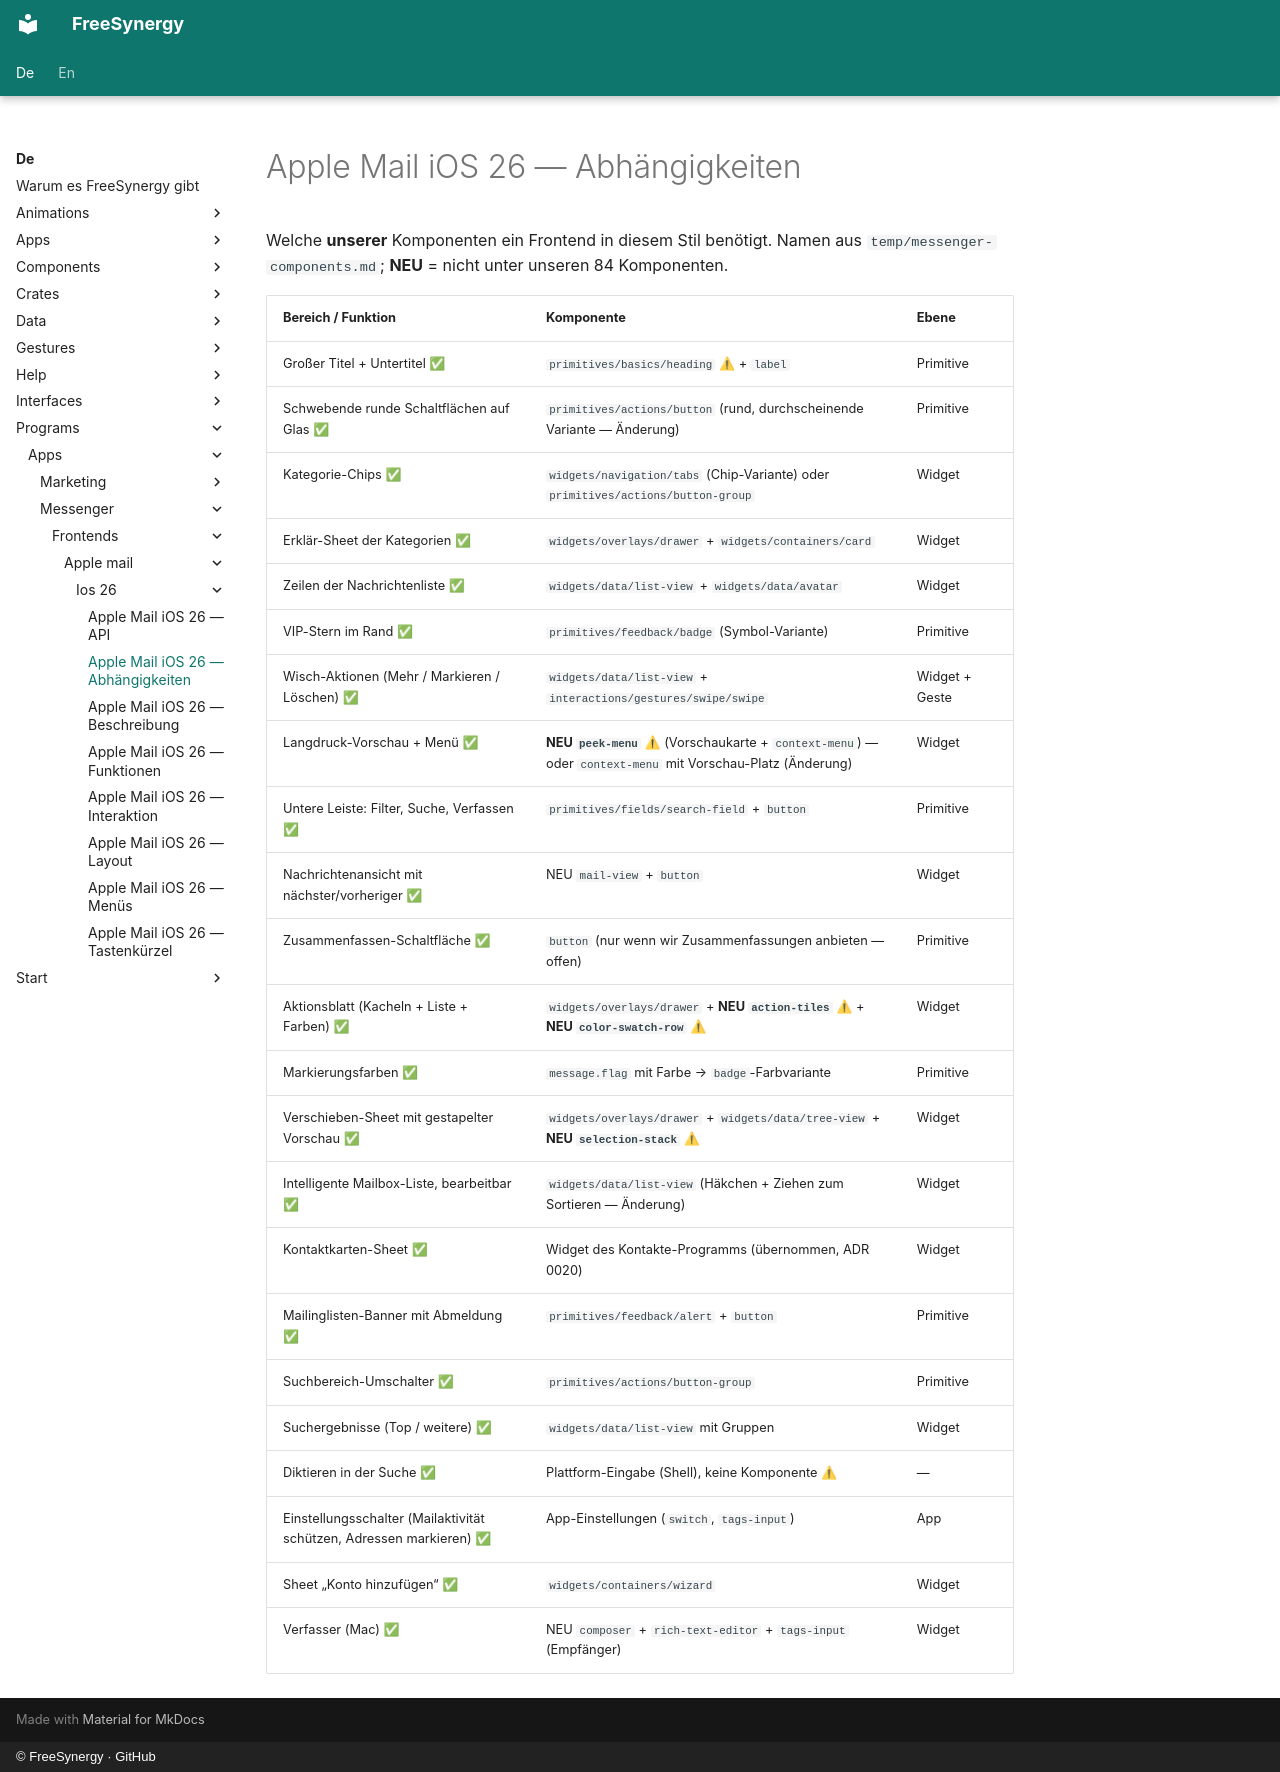

repository: FreeSynergy/fs-documentation · page: de/programs/apps/messenger/frontends/apple-mail/ios-26/dependencies/index.html · generator: mkdocs · copyright: © FreeSynergy · GitHub

# Apple Mail iOS 26 — Abhängigkeiten

Welche **unserer** Komponenten ein Frontend in diesem Stil benötigt. Namen aus `temp/messenger-components.md`;
**NEU** = nicht unter unseren 84 Komponenten.

| Bereich / Funktion | Komponente | Ebene |
|------------------|-----------|-----------|
| Großer Titel + Untertitel ✅ | `primitives/basics/heading` ⚠ + `label` | Primitive |
| Schwebende runde Schaltflächen auf Glas ✅ | `primitives/actions/button` (rund, durchscheinende Variante — Änderung) | Primitive |
| Kategorie-Chips ✅ | `widgets/navigation/tabs` (Chip-Variante) oder `primitives/actions/button-group` | Widget |
| Erklär-Sheet der Kategorien ✅ | `widgets/overlays/drawer` + `widgets/containers/card` | Widget |
| Zeilen der Nachrichtenliste ✅ | `widgets/data/list-view` + `widgets/data/avatar` | Widget |
| VIP-Stern im Rand ✅ | `primitives/feedback/badge` (Symbol-Variante) | Primitive |
| Wisch-Aktionen (Mehr / Markieren / Löschen) ✅ | `widgets/data/list-view` + `interactions/gestures/swipe/swipe` | Widget + Geste |
| Langdruck-Vorschau + Menü ✅ | **NEU `peek-menu`** ⚠ (Vorschaukarte + `context-menu`) — oder `context-menu` mit Vorschau-Platz (Änderung) | Widget |
| Untere Leiste: Filter, Suche, Verfassen ✅ | `primitives/fields/search-field` + `button` | Primitive |
| Nachrichtenansicht mit nächster/vorheriger ✅ | NEU `mail-view` + `button` | Widget |
| Zusammenfassen-Schaltfläche ✅ | `button` (nur wenn wir Zusammenfassungen anbieten — offen) | Primitive |
| Aktionsblatt (Kacheln + Liste + Farben) ✅ | `widgets/overlays/drawer` + **NEU `action-tiles`** ⚠ + **NEU `color-swatch-row`** ⚠ | Widget |
| Markierungsfarben ✅ | `message.flag` mit Farbe → `badge`-Farbvariante | Primitive |
| Verschieben-Sheet mit gestapelter Vorschau ✅ | `widgets/overlays/drawer` + `widgets/data/tree-view` + **NEU `selection-stack`** ⚠ | Widget |
| Intelligente Mailbox-Liste, bearbeitbar ✅ | `widgets/data/list-view` (Häkchen + Ziehen zum Sortieren — Änderung) | Widget |
| Kontaktkarten-Sheet ✅ | Widget des Kontakte-Programms (übernommen, ADR 0020) | Widget |
| Mailinglisten-Banner mit Abmeldung ✅ | `primitives/feedback/alert` + `button` | Primitive |
| Suchbereich-Umschalter ✅ | `primitives/actions/button-group` | Primitive |
| Suchergebnisse (Top / weitere) ✅ | `widgets/data/list-view` mit Gruppen | Widget |
| Diktieren in der Suche ✅ | Plattform-Eingabe (Shell), keine Komponente ⚠ | — |
| Einstellungsschalter (Mailaktivität schützen, Adressen markieren) ✅ | App-Einstellungen (`switch`, `tags-input`) | App |
| Sheet „Konto hinzufügen“ ✅ | `widgets/containers/wizard` | Widget |
| Verfasser (Mac) ✅ | NEU `composer` + `rich-text-editor` + `tags-input` (Empfänger) | Widget |
